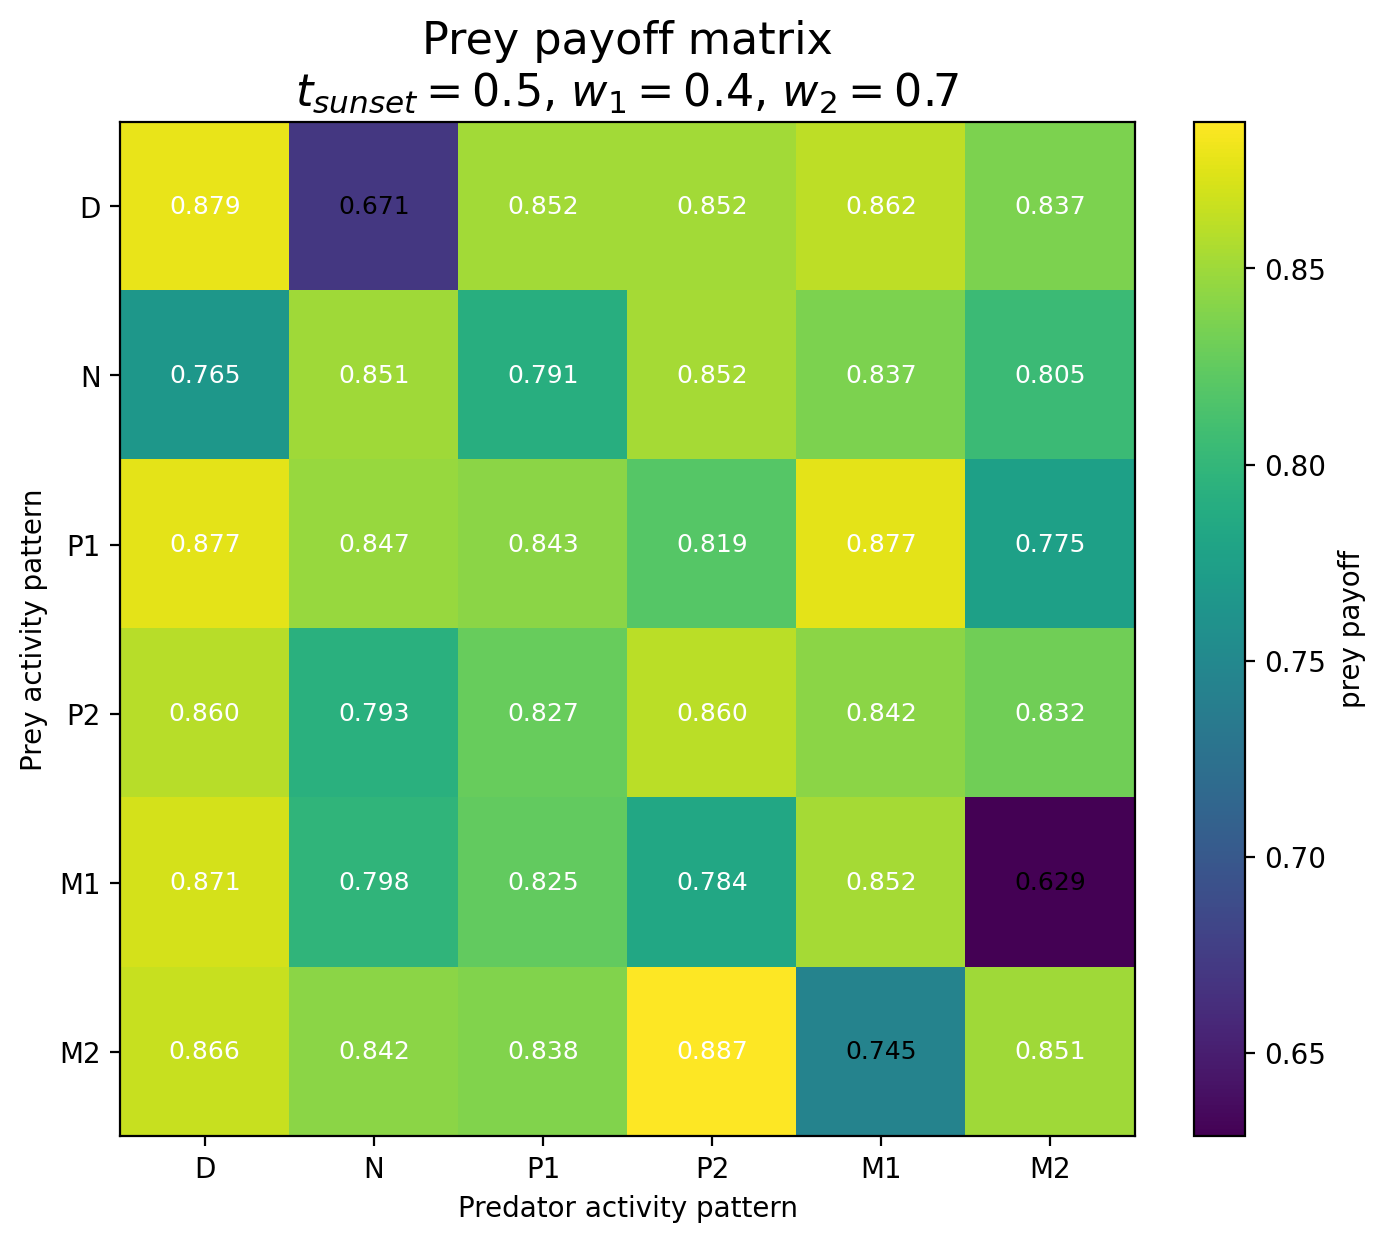

The file beside this chart, header and first rows:
Prey / Predator, D, N, P1, P2, M1, M2
D, 0.8785, 0.6706, 0.8519, 0.8518, 0.8619, 0.8365
N, 0.7654, 0.8508, 0.7912, 0.8523, 0.8367, 0.8047
P1, 0.8768, 0.8472, 0.8426, 0.8189, 0.8771, 0.7753
P2, 0.8601, 0.7932, 0.827, 0.8602, 0.8419, 0.8316
M1, 0.8712, 0.7982, 0.8249, 0.7842, 0.8521, 0.6288
M2, 0.8655, 0.842, 0.838, 0.8874, 0.7448, 0.8507
